Run: headless pygame with SDL's dummy video driver; simulated clock (each Clock.tick advances the game by its frame time, no real sleeping); random seed 0; keys injected as events and as key.get_pressed() state; no mouse input; restart key C tapped at the start of phases 3 and 4.
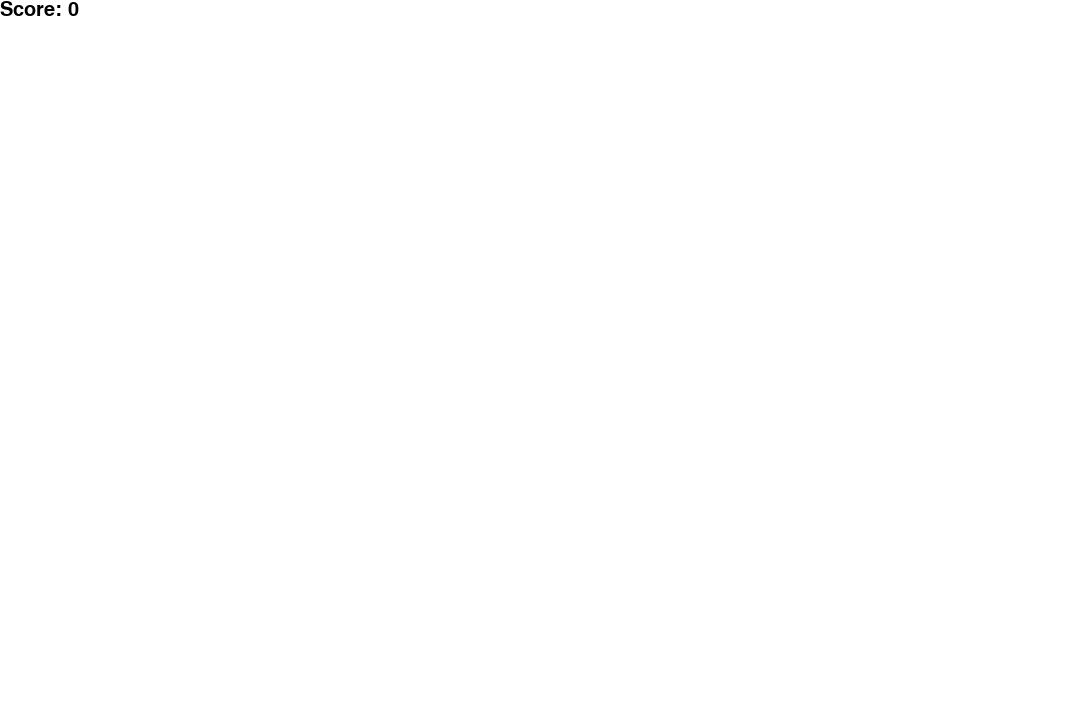
Frame 1 of 4 · flips 1–60 · no input
Frame 2 of 4 · flips 61–180 · tapped SPACE, RETURN · held RIGHT (→), D · screen unchanged from frame 1, image omitted
Frame 3 of 4 · flips 181–300 · tapped C · held DOWN (↓), S · screen unchanged from frame 2, image omitted
Frame 4 of 4 · flips 301–420 · tapped C · held LEFT (←), A, UP (↑), W · screen unchanged from frame 3, image omitted

The pygame program that drew these frames:

import pygame
import random

# Initialisation de Pygame
pygame.init()

# Définition des couleurs
BLACK = (0, 0, 0)
WHITE = (255, 255, 255)
GREEN = (0, 255, 0)
RED = (255, 0, 0)

# Définition de la taille de l'écran
SCREEN_WIDTH = 1080
SCREEN_HEIGHT = 720

# Définition de la taille d'une case
BLOCK_SIZE = 10

# Définition de la vitesse du serpent
SPEED = 20

# Initialisation de l'écran
screen = pygame.display.set_mode((SCREEN_WIDTH, SCREEN_HEIGHT))
pygame.display.set_caption("Snake Game")

# Fonction pour afficher le serpent
def draw_snake(snake_block, snake_list):
    for x in snake_list:
        pygame.draw.rect(screen, GREEN, [x[0], x[1], snake_block, snake_block])

# Fonction pour afficher un message
def message(msg, color):
    font_style = pygame.font.SysFont(None, 50)
    message = font_style.render(msg, True, color)
    screen.blit(message, [SCREEN_WIDTH / 6, SCREEN_HEIGHT / 3])

# Boucle principale du jeu
def game_loop():
    game_over = False
    game_close = False

    # Initialisation de la position du serpent
    x1 = SCREEN_WIDTH / 2
    y1 = SCREEN_HEIGHT / 2

    # Initialisation de la direction du serpent
    x1_change = 0       
    y1_change = 0

    # Initialisation de la liste du serpent
    snake_List = []
    Length_of_snake = 1

    # Initialisation de la position de la pomme
    foodx = round(random.randrange(0, SCREEN_WIDTH - BLOCK_SIZE) / 10.0) * 10.0
    foody = round(random.randrange(0, SCREEN_HEIGHT - BLOCK_SIZE) / 10.0) * 10.0

    # Boucle de jeu
    while not game_over:

        # Boucle en cas de fermeture de la fenêtre
        while game_close == True:
            screen.fill(WHITE)
            message("You Lost! Press Q-Quit or C-Play Again", RED)
            pygame.display.update()

            # Gestion des événements clavier
            for event in pygame.event.get():
                if event.type == pygame.KEYDOWN:
                    if event.key == pygame.K_q:
                        game_over = True
                        game_close = False
                    if event.key == pygame.K_c:
                        game_loop()

        # Gestion des événements clavier
        for event in pygame.event.get():
            if event.type == pygame.QUIT:
                game_over = True
            if event.type == pygame.KEYDOWN:
                if event.key == pygame.K_LEFT:
                    x1_change = -BLOCK_SIZE
                    y1_change = 0
                elif event.key == pygame.K_RIGHT:
                    x1_change = BLOCK_SIZE
                    y1_change = 0
                elif event.key == pygame.K_UP:
                    y1_change = -BLOCK_SIZE
                    x1_change = 0
                elif event.key == pygame.K_DOWN:
                    y1_change = BLOCK_SIZE
                    x1_change = 0

        # Vérification des collisions avec les bords de l'écran
        if x1 >= SCREEN_WIDTH or x1 < 0 or y1 >= SCREEN_HEIGHT or y1 < 0:
            game_close
            # Mise à jour de la position du serpent
        x1 += x1_change
        y1 += y1_change

        # Affichage de la pomme
        pygame.draw.rect(screen, RED, [foodx, foody, BLOCK_SIZE, BLOCK_SIZE])

        # Ajout de la position actuelle du serpent à la liste
        snake_Head = []
        snake_Head.append(x1)
        snake_Head.append(y1)
        snake_List.append(snake_Head)

        # Suppression de la première case de la liste si la longueur du serpent dépasse la longueur maximale
        if len(snake_List) > Length_of_snake:
            del snake_List[0]

        # Vérification des collisions avec le corps du serpent
        for x in snake_List[:-1]:
            if x == snake_Head:
                game_close = True

        # Affichage du serpent
        draw_snake(BLOCK_SIZE, snake_List)
        pygame.display.update()

        # Vérification de la collision avec la pomme
        if x1 == foodx and y1 == foody:
            foodx = round(random.randrange(0, SCREEN_WIDTH - BLOCK_SIZE) / 10.0) * 10.0
            foody = round(random.randrange(0, SCREEN_HEIGHT - BLOCK_SIZE) / 10.0) * 10.0
            Length_of_snake += 1

        # Rafraîchissement de l'écran
        screen.fill(WHITE)

        # Affichage de la longueur du serpent
        font_style = pygame.font.SysFont(None, 30)
        value = font_style.render("Score: " + str(Length_of_snake - 1), True, BLACK)
        screen.blit(value, [0, 0])

        # Mise à jour de l'écran
        pygame.display.update()

        # Réglage de la vitesse du serpent
        clock = pygame.time.Clock()
        clock.tick(SPEED)

    # Fermeture de Pygame
    pygame.quit()
    quit()

# Lancement du jeu
game_loop()
